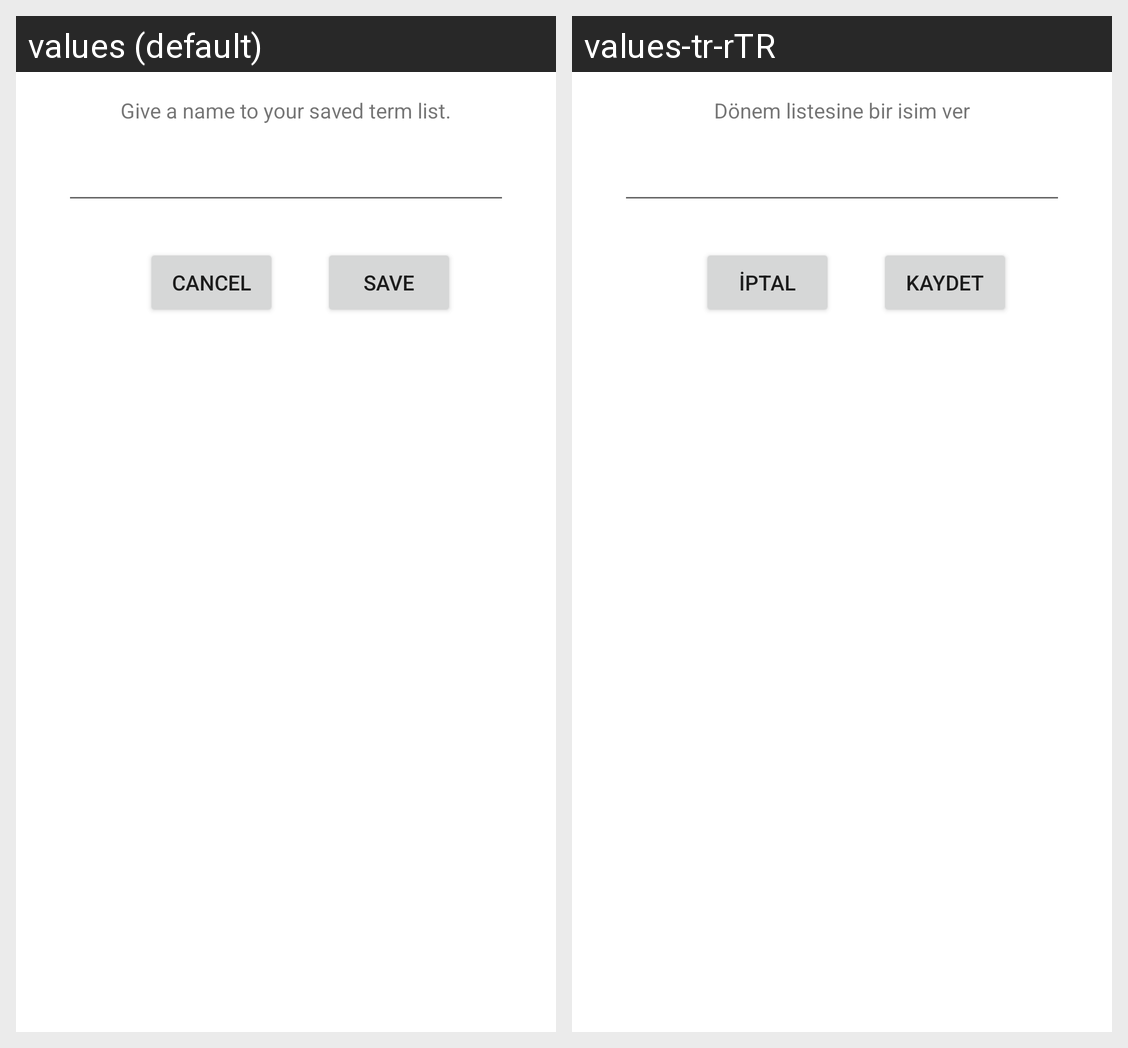

Locale-by-locale string values for the Android screen shown in this grid:
Android screen res/layout/dialog_term.xml rendered under 2 locales, left to right: values (default), values-tr-rTR. Device: Nexus 5 (rendered at 1080×1920; each locale shown at half size, 540×960, under a caption strip naming it); theme AppTheme.
Strings drawn on this screen, with the default value and each locale's value (text and hints the layout hard-codes, and strings that could not be matched under every locale, appear in the picture but are not listed):

saved_term_list
  values: Give a name to your saved term list.
  values-tr-rTR: Dönem listesine bir isim ver

cancel
  values: Cancel
  values-tr-rTR: İptal

save
  values: Save
  values-tr-rTR: Kaydet
